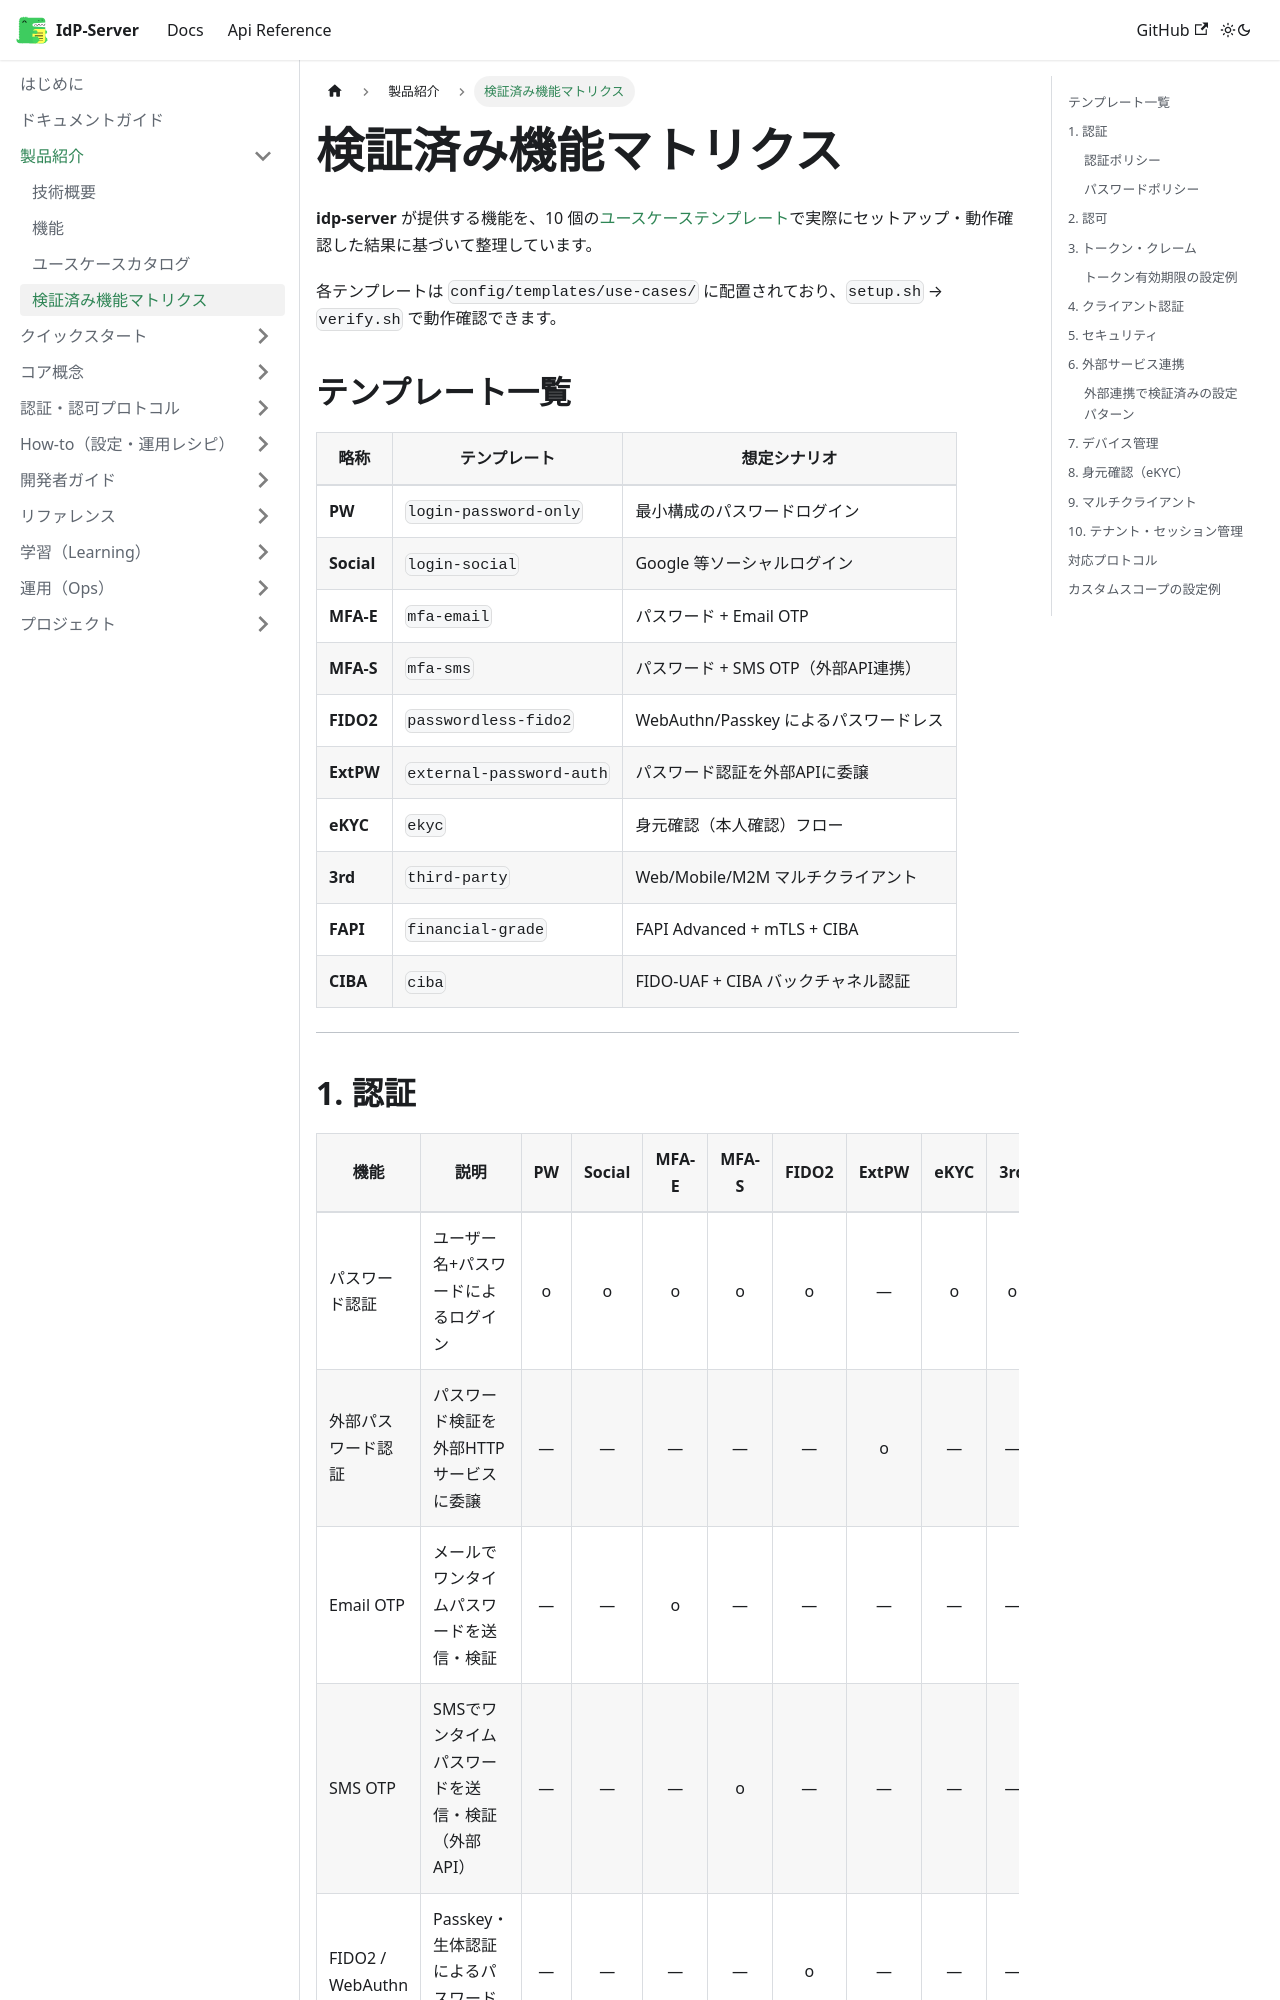

repository: hirokazu-kobayashi-koba-hiro/idp-server · page: docs/content_01_intro/intro-04-feature-matrix/index.html · generator: docusaurus

# 検証済み機能マトリクス

**idp-server** が提供する機能を、10 個の[ユースケーステンプレート](../content_02_quickstart/quickstart-03-common-use-cases.md)で実際にセットアップ・動作確認した結果に基づいて整理しています。

各テンプレートは `config/templates/use-cases/` に配置されており、`setup.sh` → `verify.sh` で動作確認できます。

## テンプレート一覧

| 略称 | テンプレート | 想定シナリオ |
|------|------------|------------|
| **PW** | `login-password-only` | 最小構成のパスワードログイン |
| **Social** | `login-social` | Google 等ソーシャルログイン |
| **MFA-E** | `mfa-email` | パスワード + Email OTP |
| **MFA-S** | `mfa-sms` | パスワード + SMS OTP（外部API連携） |
| **FIDO2** | `passwordless-fido2` | WebAuthn/Passkey によるパスワードレス |
| **ExtPW** | `external-password-auth` | パスワード認証を外部APIに委譲 |
| **eKYC** | `ekyc` | 身元確認（本人確認）フロー |
| **3rd** | `third-party` | Web/Mobile/M2M マルチクライアント |
| **FAPI** | `financial-grade` | FAPI Advanced + mTLS + CIBA |
| **CIBA** | `ciba` | FIDO-UAF + CIBA バックチャネル認証 |

---
